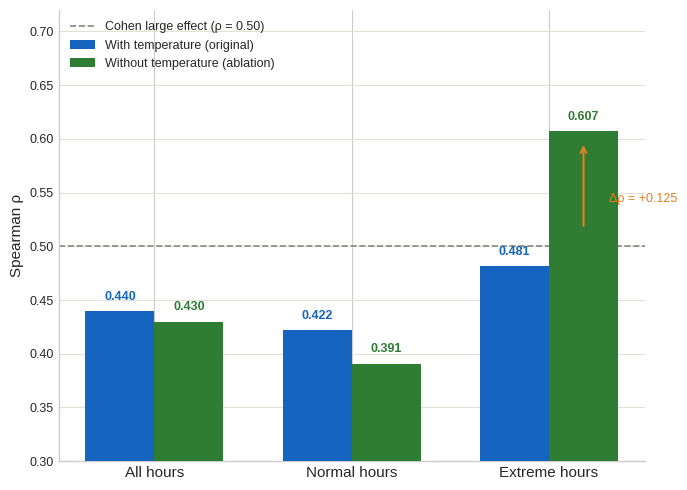

Reproduce this figure in Python.
"""
Temperature Ablation — Figure
P1 Spearman rho: With vs Without Temperature Features
GEFCom2014 Cross-Grid Ablation Study

Run from: ~/projects/energy-forecasting-uncertainty-proxies/
Command:  /usr/bin/python3 experiments/20_ablation_temperature/plot_ablation_figure.py
Output:   results/gefcom_ablation/figures/fig_ablation_temperature.pdf
          results/gefcom_ablation/figures/fig_ablation_temperature.png
"""

import matplotlib
matplotlib.use("Agg")
import matplotlib.pyplot as plt
from matplotlib import rcParams
rcParams["font.family"] = "serif"
rcParams["font.size"] = 10
plt.style.use("seaborn-v0_8-whitegrid")
import numpy as np
from pathlib import Path

OUT_DIR = Path("results/uci/figures")
OUT_DIR.mkdir(parents=True, exist_ok=True)

labels    = ["All hours", "Normal hours", "Extreme hours"]
with_temp = [0.4396, 0.4217, 0.4815]
no_temp   = [0.4298, 0.3908, 0.6069]

x     = np.arange(len(labels))
width = 0.35

fig, ax = plt.subplots(figsize=(7, 5))

bars1 = ax.bar(x - width/2, with_temp, width,
               label="With temperature (original)",
               color="#1565C0", zorder=3)
bars2 = ax.bar(x + width/2, no_temp, width,
               label="Without temperature (ablation)",
               color="#2E7D32", zorder=3)

ax.axhline(y=0.50, color="#888780", linewidth=1.2,
           linestyle="--", zorder=2,
           label="Cohen large effect (ρ = 0.50)")

for bar in bars1:
    ax.text(bar.get_x() + bar.get_width()/2,
            bar.get_height() + 0.008,
            f"{bar.get_height():.3f}",
            ha="center", va="bottom",
            fontsize=9, color="#1565C0", fontweight="bold")

for bar in bars2:
    ax.text(bar.get_x() + bar.get_width()/2,
            bar.get_height() + 0.008,
            f"{bar.get_height():.3f}",
            ha="center", va="bottom",
            fontsize=9, color="#2E7D32", fontweight="bold")

ax.annotate("",
    xy=(x[2] + width/2, no_temp[2] - 0.01),
    xytext=(x[2] + width/2, with_temp[2] + 0.035),
    arrowprops=dict(arrowstyle="->",
                    color="#e67e22", lw=1.5))
ax.text(x[2] + width/2 + 0.13,
        (with_temp[2] + no_temp[2])/2,
        "Δρ = +0.125",
        fontsize=9, color="#e67e22", va="center")

ax.set_ylabel("Spearman ρ", fontsize=11)
ax.set_xticks(x)
ax.set_xticklabels(labels, fontsize=11)
ax.set_ylim(0.30, 0.72)
ax.set_yticks([0.30, 0.35, 0.40, 0.45,
               0.50, 0.55, 0.60, 0.65, 0.70])
ax.yaxis.set_tick_params(labelsize=9)
ax.grid(axis="y", color="#e1e0d9",
        linewidth=0.8, zorder=0)
ax.set_axisbelow(True)
ax.spines[["top", "right"]].set_visible(False)
ax.legend(fontsize=9, frameon=False, loc="upper left")

plt.tight_layout()
plt.savefig(OUT_DIR / "fig13_ablation_temperature.pdf",
            dpi=1200, bbox_inches="tight")
plt.savefig(OUT_DIR / "fig13_ablation_temperature.png",
            dpi=1200, bbox_inches="tight")
plt.close()
print("Saved PDF and PNG to results/gefcom_ablation/figures/")
